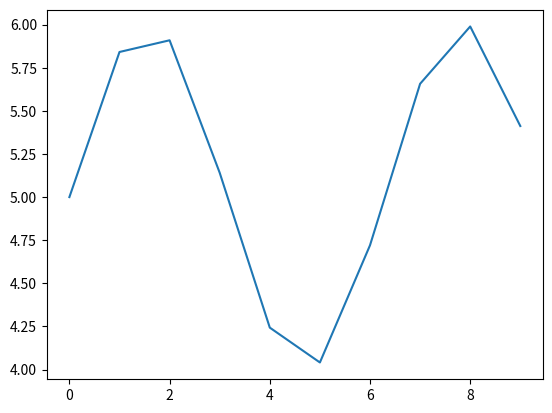

Source code (Python):
import numpy  as np
import matplotlib.pyplot as plt

def Coseno(t,A,B):
	return A*np.sin(t)+B

A = 1

B = 5
x = np.arange(0,10,1)

Imagen = Coseno(x,A,B)

plt.plot(x,Imagen)


#plt.style.use('ggplot')
#fig = plt.figure(figsize=(6, 5))
#ax1 = fig.add_subplot(111)
#ax1.plot(x,Imagen)

plt.show()